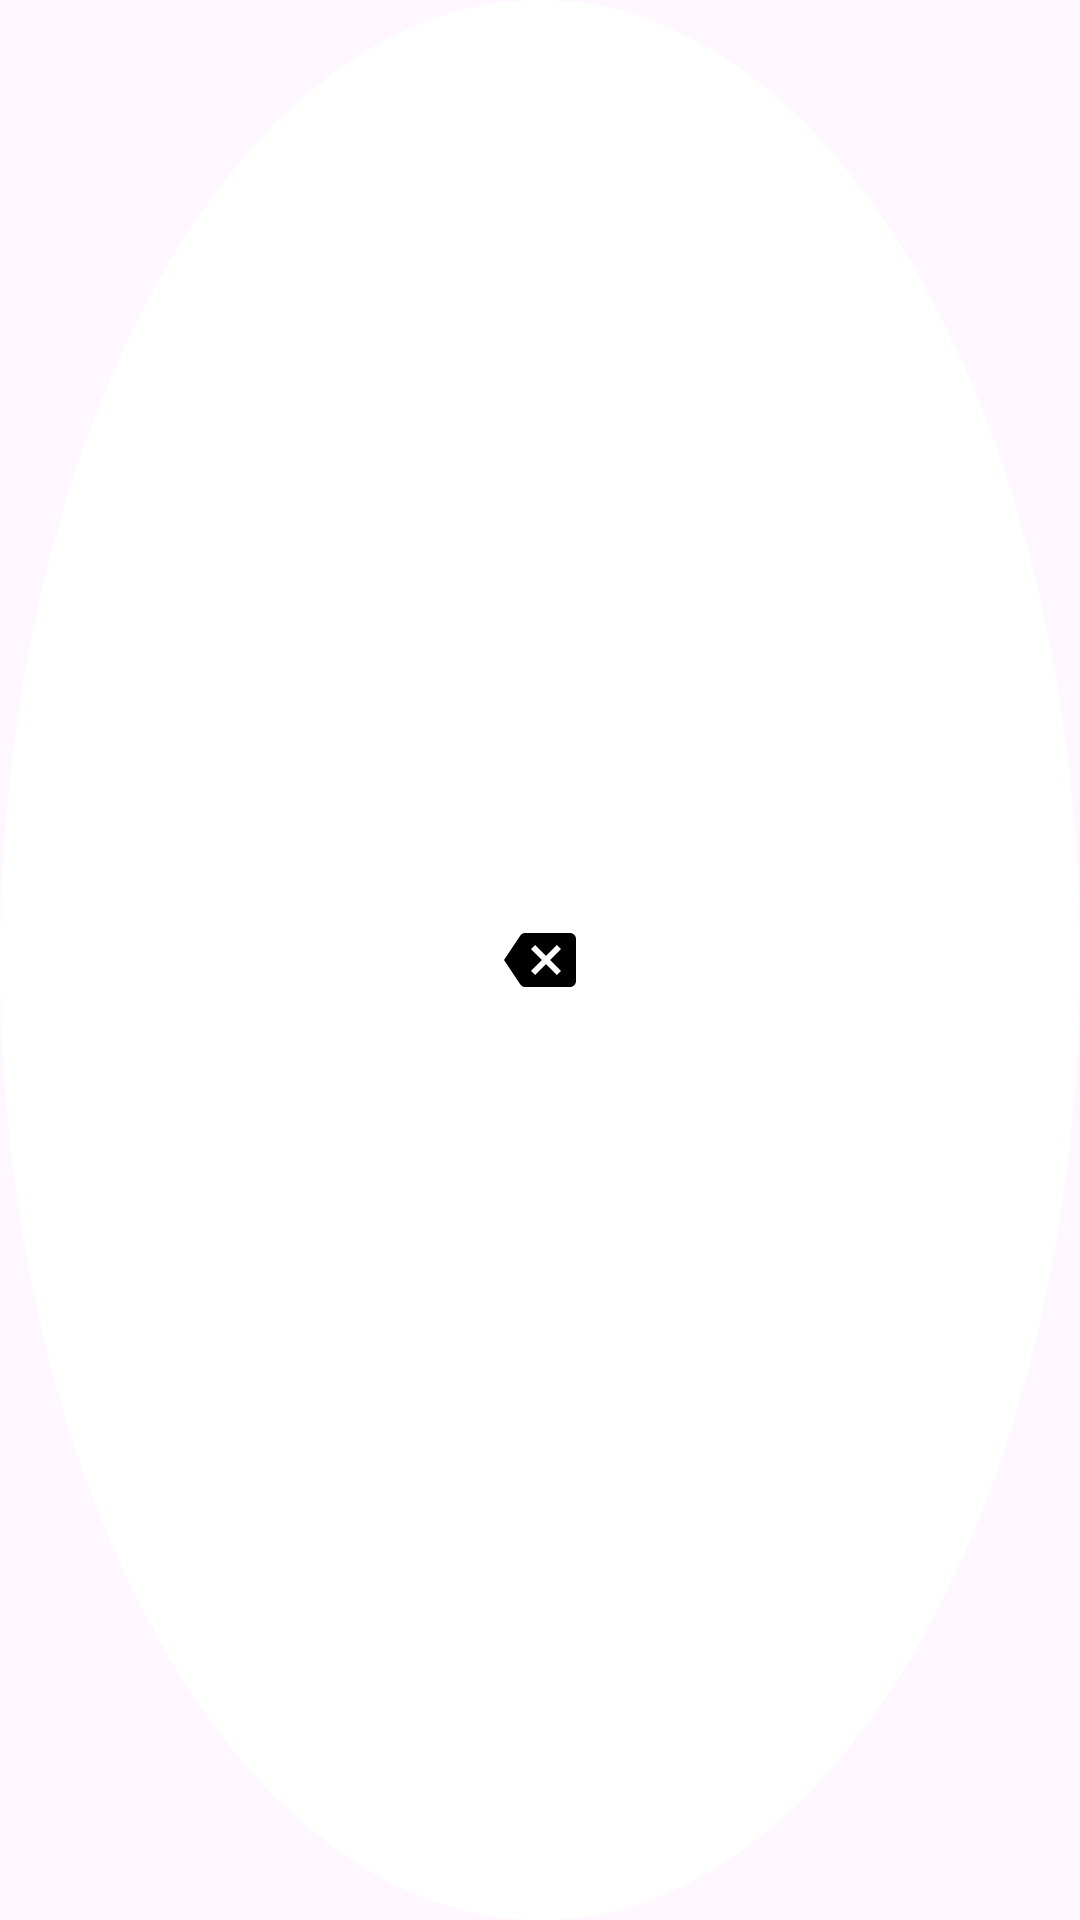

Android layout source for this screen:
<!-- AndroidManifest.xml: application theme Theme.Summary6 -->
<!-- res/layout/button_delete.xml -->
<?xml version="1.0" encoding="utf-8"?>
<androidx.appcompat.widget.AppCompatImageButton xmlns:android="http://schemas.android.com/apk/res/android"
    android:id="@+id/buttonDelete"
    android:layout_width="75dp"
    android:layout_height="75dp"
    android:background="@drawable/circle_button"
    android:src="@drawable/ic_delete" />
<!-- resources referenced by this layout -->
<resources>
  <!-- drawable circle_button (drawable) -->
  <?xml version="1.0" encoding="utf-8"?>
  <shape
      android:shape="oval"
      xmlns:android="http://schemas.android.com/apk/res/android">
      <solid android:color="@color/white" />
  </shape>
  <!-- drawable ic_delete (drawable) -->
  <vector xmlns:android="http://schemas.android.com/apk/res/android"
      android:width="24dp"
      android:height="18dp"
      android:viewportWidth="24"
      android:viewportHeight="18">
      <path
          android:pathData="M22,0H7C6.31,0 5.765,0.35 5.405,0.88L0,8.995L5.405,17.11C5.765,17.64 6.31,18 7,18H22C23.105,18 24,17.105 24,16V2C24,0.895 23.105,0 22,0ZM19,12.585L17.585,14L14,10.415L10.415,14L9,12.585L12.585,9L9,5.415L10.415,4L14,7.585L17.585,4L19,5.415L15.415,9L19,12.585Z"
          android:fillColor="#000000" />
  </vector>
  <style name="Theme.Summary6" parent="Base.Theme.Summary6" />
  <style name="Base.Theme.Summary6" parent="Theme.Material3.DayNight.NoActionBar">
          
          
      </style>
  <!-- not gathered from this repository: default colours our renderer supplied (Android Studio template values) -->
  <color name="white">#FFFFFFFF</color>
</resources>
